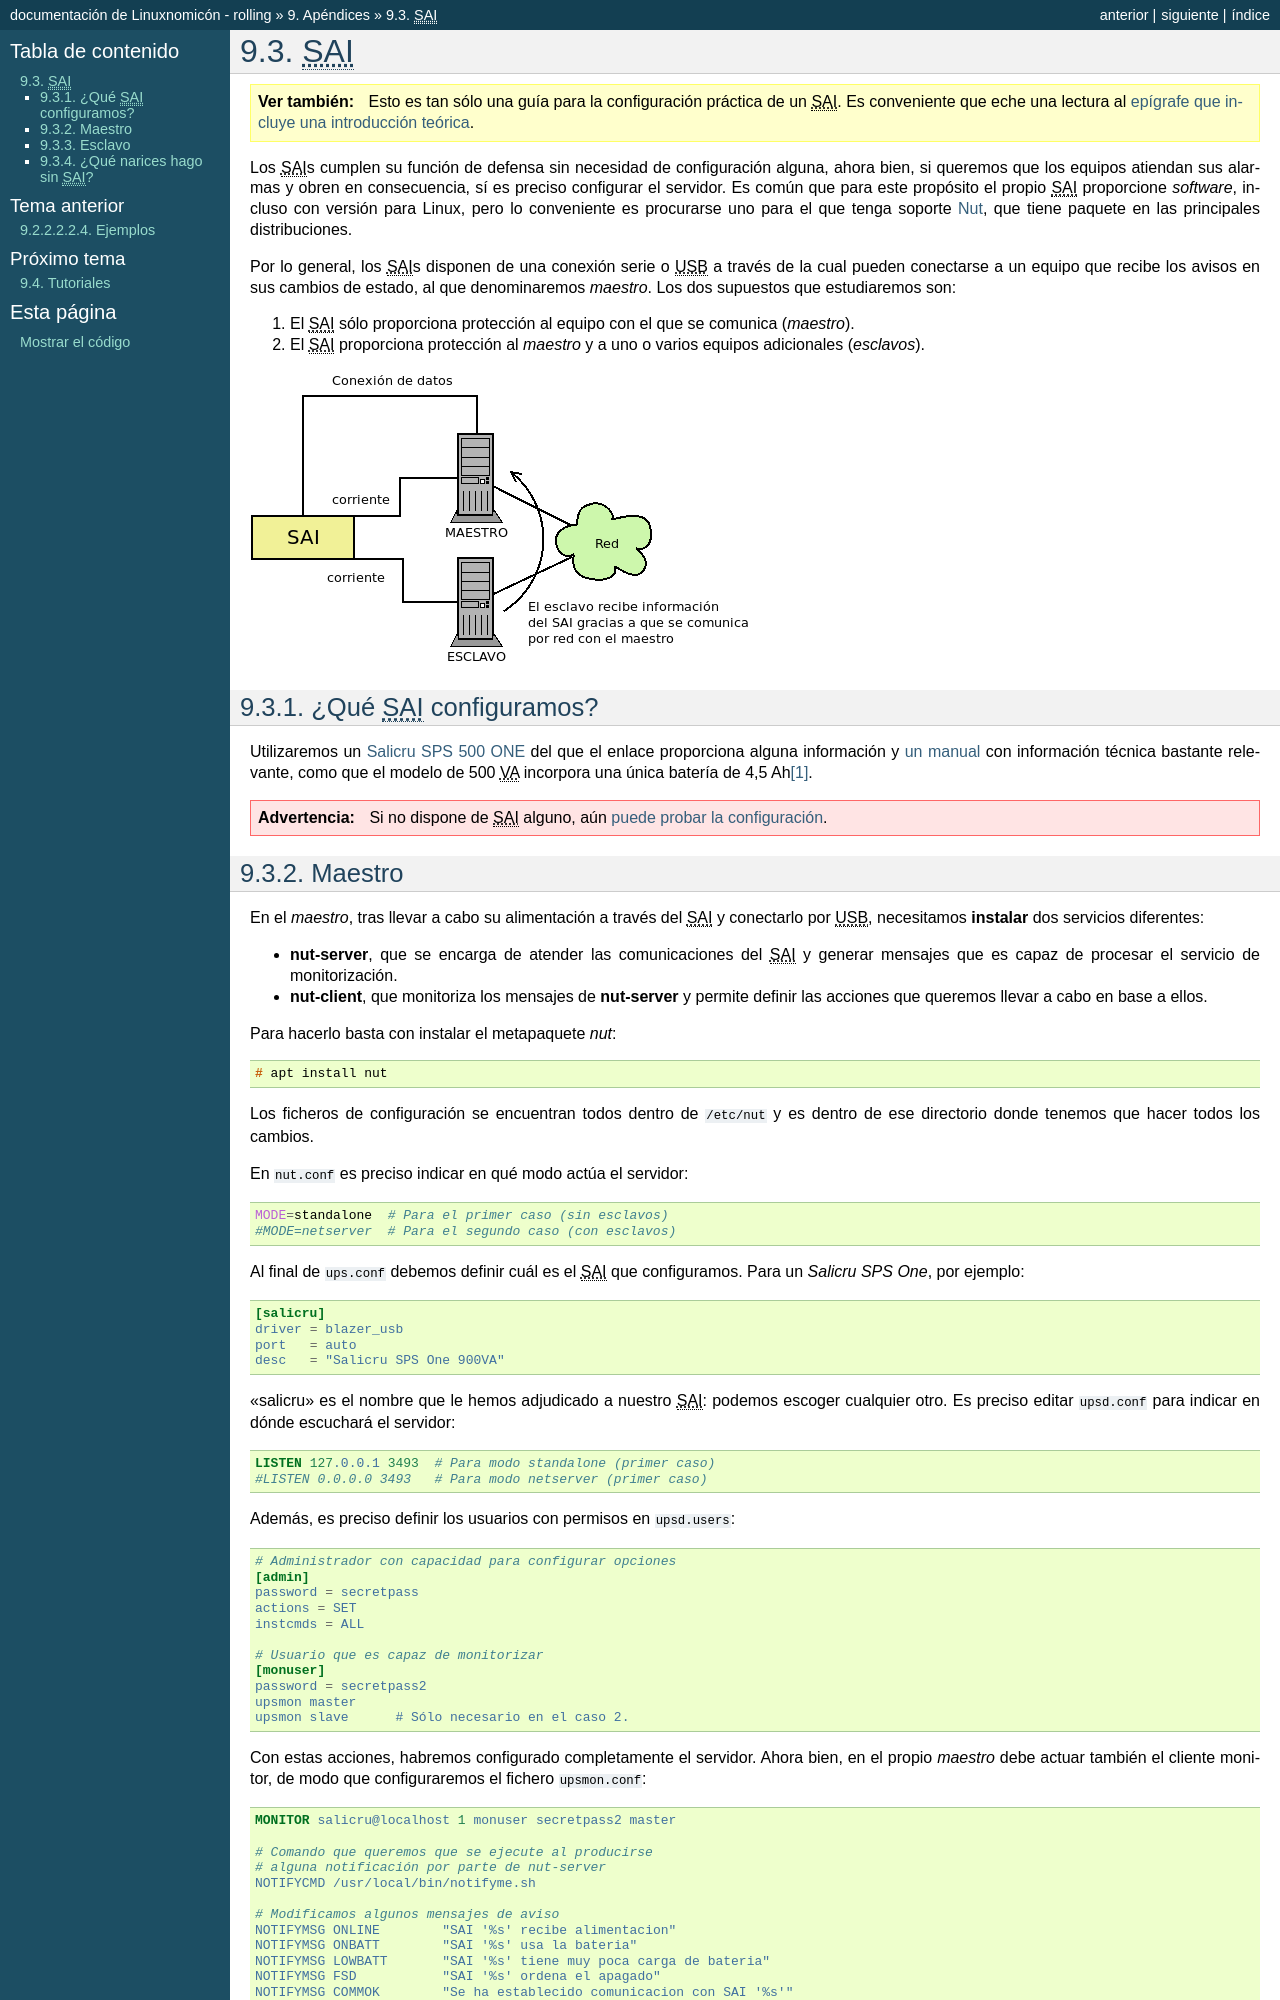

repository: sio2sio2/doc-linux · page: 98.apendice/07.sai/index.html · generator: sphinx

.. _sai:

|SAI|
*****

.. seealso:: Esto es tan sólo una guía para la configuración práctica de un
   |SAI|.  Es conveniente que eche una lectura al :ref:`epígrafe que incluye
   una introducción teórica <suministro-electrico>`.

Los |SAI|\ s cumplen su función de defensa sin necesidad de configuración
alguna, ahora bien, si queremos que los equipos atiendan sus alarmas y obren en
consecuencia, sí es preciso configurar el servidor. Es común que para este
propósito el propio |SAI| proporcione *software*, incluso con versión para
Linux, pero lo conveniente es procurarse uno para el que tenga soporte Nut_,
que tiene paquete en las principales distribuciones.

Por lo general, los |SAI|\ s disponen de una conexión serie o |USB| a través de
la cual pueden conectarse a un equipo que recibe los avisos en sus cambios de
estado, al que denominaremos *maestro*. Los dos supuestos que estudiaremos son:

#. El |SAI| sólo proporciona protección al equipo con el que se comunica
   (*maestro*).
#. El |SAI| proporciona protección al *maestro* y a uno o varios equipos
   adicionales (*esclavos*).

.. image:: files/sai.png

¿Qué |SAI| configuramos?
========================
Utilizaremos un `Salicru SPS 500 ONE <https://m.salicru.com/sais/sps-one.html>`_
del que el enlace proporciona alguna información y `un manual
<https://www.salicru.com/files/documentacion/ek80800(1).pdf>`_ con información
técnica bastante relevante, como que el modelo de 500 |VA| incorpora una única
batería de 4,5 Ah\ [#]_.

.. warning:: Si no dispone de |SAI| alguno, aún :ref:`puede probar la
   configuración <sin-sai>`.
